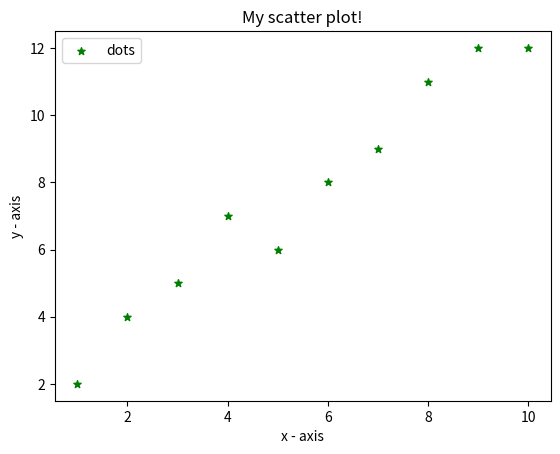

This chart was generated by the following Python code:
import matplotlib.pyplot as plt

# x-axis values
x = [1, 2, 3, 4, 5, 6, 7, 8, 9, 10]
# y-axis values
y = [2, 4, 5, 7, 6, 8, 9, 11, 12, 12]

# plotting points as a scatter plot
plt.scatter(x, y, label="dots", color="green",
            marker="*", s=30)

# x-axis label
plt.xlabel('x - axis')
# frequency label
plt.ylabel('y - axis')
# plot title
plt.title('My scatter plot!')
# showing legend
plt.legend()

# function to show the plot
plt.show()